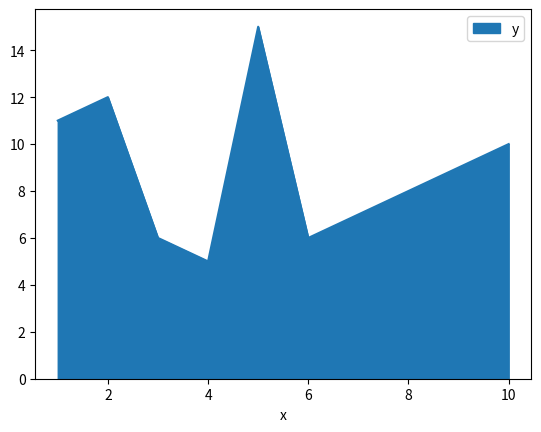

Write Python code to recreate this figure.
import pandas as pd
import matplotlib.pyplot as plt

df = pd.DataFrame({
    "x":range(1,11), # 1 to 10
    "y":[11,12,6,5,15,6,7,8,9,10]
})

df.plot(x = 'x', y='y', kind="area")
plt.show()